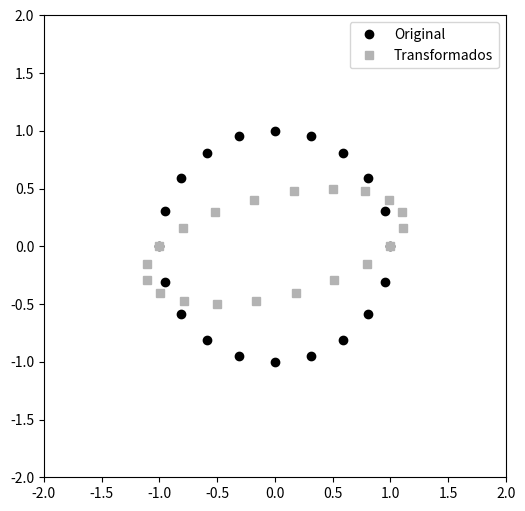

Recreate this plot in Python.
import matplotlib.pyplot as plt
import numpy as np

# Transformation matrix
T = np.array([
              [1,.5],
              [0,.5]
            ])


# define the set of points (a circle)
theta = np.linspace(0,2*np.pi-2*np.pi/20,20)
origPoints = np.vstack( (np.cos(theta),np.sin(theta)) )

# apply transformation
transformedPoints = T @ origPoints


# plot the points
plt.figure(figsize=(6,6))
plt.plot(origPoints[0,:],origPoints[1,:],'ko',label='Original')
plt.plot(transformedPoints[0,:],transformedPoints[1,:],'s',
         color=[.7,.7,.7],label='Transformados')

plt.axis('square')
plt.xlim([-2,2])
plt.ylim([-2,2])
plt.legend()
#plt.savefig('Figure_07_08.png',dpi=300)
plt.show()